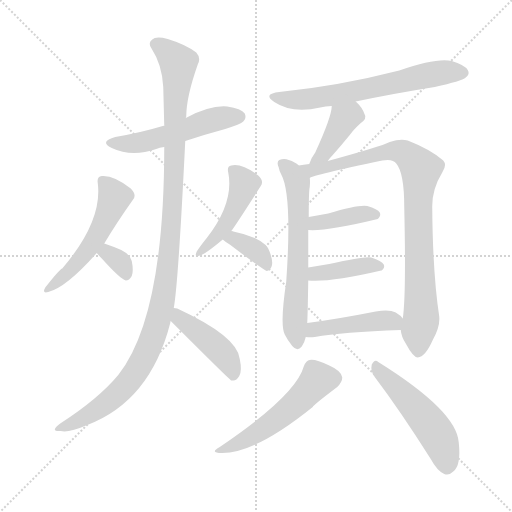
t = 0.00 s
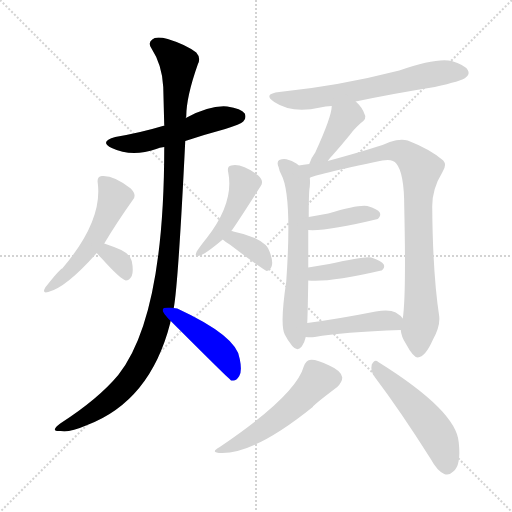
t = 2.19 s
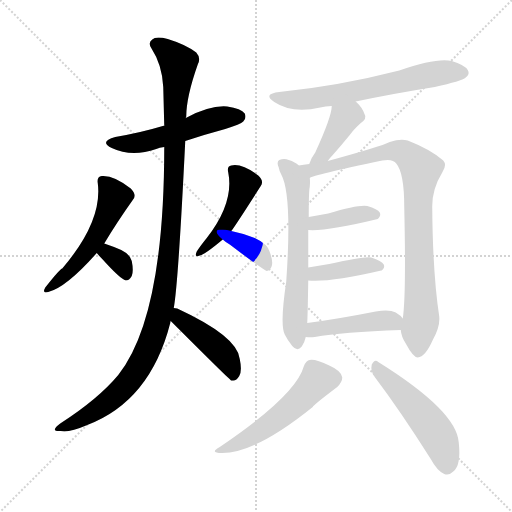
t = 4.39 s
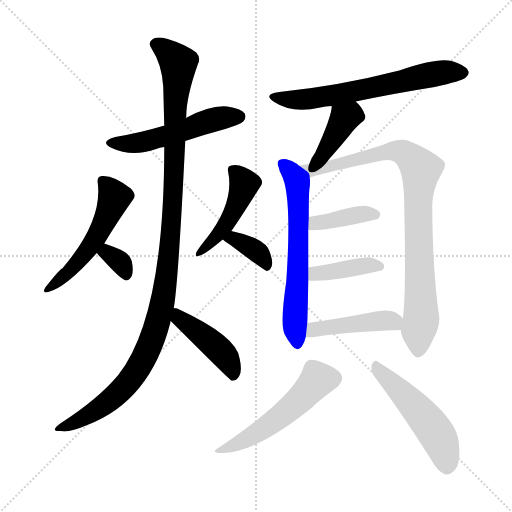
t = 6.58 s
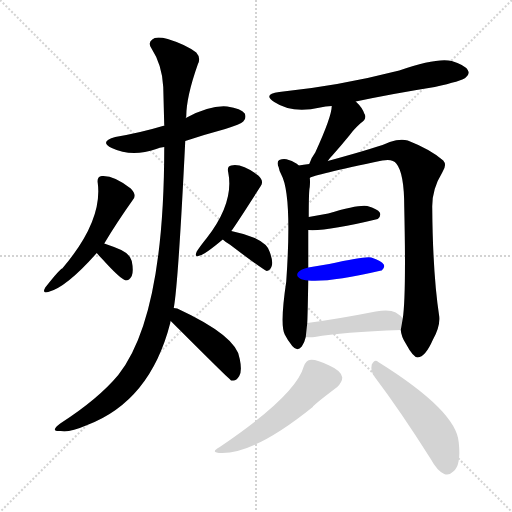
t = 8.78 s
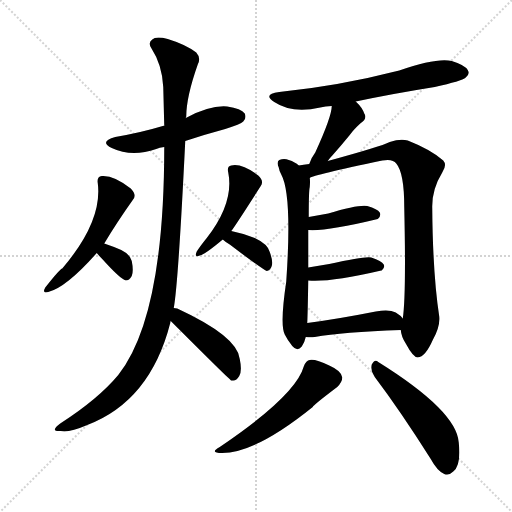
t = 10.97 s

The animated SVG that drew these frames (rendered in a browser with its animation timeline set to each time). Animation: 16 CSS @keyframes rules; one cycle of 10.97 s.

<svg version="1.1" viewBox="0 0 1024 1024" xmlns="http://www.w3.org/2000/svg">
  <g stroke="lightgray" stroke-dasharray="1,1" stroke-width="1" transform="scale(4, 4)">
    <line x1="0" y1="0" x2="256" y2="256"></line>
    <line x1="256" y1="0" x2="0" y2="256"></line>
    <line x1="128" y1="0" x2="128" y2="256"></line>
    <line x1="0" y1="128" x2="256" y2="128"></line>
  </g>
<g transform="scale(1, -1) translate(0, -900)">
   <style type="text/css">
    @keyframes keyframes0 {
      from {
       stroke: blue;
       stroke-dashoffset: 517;
       stroke-width: 128;
       }
       63% {
       animation-timing-function: step-end;
       stroke: blue;
       stroke-dashoffset: 0;
       stroke-width: 128;
       }
       to {
       stroke: black;
       stroke-width: 1024;
       }
       }
       #make-me-a-hanzi-animation-0 {
         animation: keyframes0 0.670736s both;
         animation-delay: 0.000000s;
         animation-timing-function: linear;
       }
    @keyframes keyframes1 {
      from {
       stroke: blue;
       stroke-dashoffset: 1142;
       stroke-width: 128;
       }
       79% {
       animation-timing-function: step-end;
       stroke: blue;
       stroke-dashoffset: 0;
       stroke-width: 128;
       }
       to {
       stroke: black;
       stroke-width: 1024;
       }
       }
       #make-me-a-hanzi-animation-1 {
         animation: keyframes1 1.179362s both;
         animation-delay: 0.670736s;
         animation-timing-function: linear;
       }
    @keyframes keyframes2 {
      from {
       stroke: blue;
       stroke-dashoffset: 442;
       stroke-width: 128;
       }
       59% {
       animation-timing-function: step-end;
       stroke: blue;
       stroke-dashoffset: 0;
       stroke-width: 128;
       }
       to {
       stroke: black;
       stroke-width: 1024;
       }
       }
       #make-me-a-hanzi-animation-2 {
         animation: keyframes2 0.609701s both;
         animation-delay: 1.850098s;
         animation-timing-function: linear;
       }
    @keyframes keyframes3 {
      from {
       stroke: blue;
       stroke-dashoffset: 525;
       stroke-width: 128;
       }
       63% {
       animation-timing-function: step-end;
       stroke: blue;
       stroke-dashoffset: 0;
       stroke-width: 128;
       }
       to {
       stroke: black;
       stroke-width: 1024;
       }
       }
       #make-me-a-hanzi-animation-3 {
         animation: keyframes3 0.677246s both;
         animation-delay: 2.459798s;
         animation-timing-function: linear;
       }
    @keyframes keyframes4 {
      from {
       stroke: blue;
       stroke-dashoffset: 330;
       stroke-width: 128;
       }
       52% {
       animation-timing-function: step-end;
       stroke: blue;
       stroke-dashoffset: 0;
       stroke-width: 128;
       }
       to {
       stroke: black;
       stroke-width: 1024;
       }
       }
       #make-me-a-hanzi-animation-4 {
         animation: keyframes4 0.518555s both;
         animation-delay: 3.137044s;
         animation-timing-function: linear;
       }
    @keyframes keyframes5 {
      from {
       stroke: blue;
       stroke-dashoffset: 454;
       stroke-width: 128;
       }
       60% {
       animation-timing-function: step-end;
       stroke: blue;
       stroke-dashoffset: 0;
       stroke-width: 128;
       }
       to {
       stroke: black;
       stroke-width: 1024;
       }
       }
       #make-me-a-hanzi-animation-5 {
         animation: keyframes5 0.619466s both;
         animation-delay: 3.655599s;
         animation-timing-function: linear;
       }
    @keyframes keyframes6 {
      from {
       stroke: blue;
       stroke-dashoffset: 363;
       stroke-width: 128;
       }
       54% {
       animation-timing-function: step-end;
       stroke: blue;
       stroke-dashoffset: 0;
       stroke-width: 128;
       }
       to {
       stroke: black;
       stroke-width: 1024;
       }
       }
       #make-me-a-hanzi-animation-6 {
         animation: keyframes6 0.545410s both;
         animation-delay: 4.275065s;
         animation-timing-function: linear;
       }
    @keyframes keyframes7 {
      from {
       stroke: blue;
       stroke-dashoffset: 634;
       stroke-width: 128;
       }
       67% {
       animation-timing-function: step-end;
       stroke: blue;
       stroke-dashoffset: 0;
       stroke-width: 128;
       }
       to {
       stroke: black;
       stroke-width: 1024;
       }
       }
       #make-me-a-hanzi-animation-7 {
         animation: keyframes7 0.765951s both;
         animation-delay: 4.820475s;
         animation-timing-function: linear;
       }
    @keyframes keyframes8 {
      from {
       stroke: blue;
       stroke-dashoffset: 396;
       stroke-width: 128;
       }
       56% {
       animation-timing-function: step-end;
       stroke: blue;
       stroke-dashoffset: 0;
       stroke-width: 128;
       }
       to {
       stroke: black;
       stroke-width: 1024;
       }
       }
       #make-me-a-hanzi-animation-8 {
         animation: keyframes8 0.572266s both;
         animation-delay: 5.586426s;
         animation-timing-function: linear;
       }
    @keyframes keyframes9 {
      from {
       stroke: blue;
       stroke-dashoffset: 626;
       stroke-width: 128;
       }
       67% {
       animation-timing-function: step-end;
       stroke: blue;
       stroke-dashoffset: 0;
       stroke-width: 128;
       }
       to {
       stroke: black;
       stroke-width: 1024;
       }
       }
       #make-me-a-hanzi-animation-9 {
         animation: keyframes9 0.759440s both;
         animation-delay: 6.158691s;
         animation-timing-function: linear;
       }
    @keyframes keyframes10 {
      from {
       stroke: blue;
       stroke-dashoffset: 880;
       stroke-width: 128;
       }
       74% {
       animation-timing-function: step-end;
       stroke: blue;
       stroke-dashoffset: 0;
       stroke-width: 128;
       }
       to {
       stroke: black;
       stroke-width: 1024;
       }
       }
       #make-me-a-hanzi-animation-10 {
         animation: keyframes10 0.966146s both;
         animation-delay: 6.918132s;
         animation-timing-function: linear;
       }
    @keyframes keyframes11 {
      from {
       stroke: blue;
       stroke-dashoffset: 388;
       stroke-width: 128;
       }
       56% {
       animation-timing-function: step-end;
       stroke: blue;
       stroke-dashoffset: 0;
       stroke-width: 128;
       }
       to {
       stroke: black;
       stroke-width: 1024;
       }
       }
       #make-me-a-hanzi-animation-11 {
         animation: keyframes11 0.565755s both;
         animation-delay: 7.884277s;
         animation-timing-function: linear;
       }
    @keyframes keyframes12 {
      from {
       stroke: blue;
       stroke-dashoffset: 401;
       stroke-width: 128;
       }
       57% {
       animation-timing-function: step-end;
       stroke: blue;
       stroke-dashoffset: 0;
       stroke-width: 128;
       }
       to {
       stroke: black;
       stroke-width: 1024;
       }
       }
       #make-me-a-hanzi-animation-12 {
         animation: keyframes12 0.576335s both;
         animation-delay: 8.450033s;
         animation-timing-function: linear;
       }
    @keyframes keyframes13 {
      from {
       stroke: blue;
       stroke-dashoffset: 438;
       stroke-width: 128;
       }
       59% {
       animation-timing-function: step-end;
       stroke: blue;
       stroke-dashoffset: 0;
       stroke-width: 128;
       }
       to {
       stroke: black;
       stroke-width: 1024;
       }
       }
       #make-me-a-hanzi-animation-13 {
         animation: keyframes13 0.606445s both;
         animation-delay: 9.026367s;
         animation-timing-function: linear;
       }
    @keyframes keyframes14 {
      from {
       stroke: blue;
       stroke-dashoffset: 524;
       stroke-width: 128;
       }
       63% {
       animation-timing-function: step-end;
       stroke: blue;
       stroke-dashoffset: 0;
       stroke-width: 128;
       }
       to {
       stroke: black;
       stroke-width: 1024;
       }
       }
       #make-me-a-hanzi-animation-14 {
         animation: keyframes14 0.676432s both;
         animation-delay: 9.632812s;
         animation-timing-function: linear;
       }
    @keyframes keyframes15 {
      from {
       stroke: blue;
       stroke-dashoffset: 505;
       stroke-width: 128;
       }
       62% {
       animation-timing-function: step-end;
       stroke: blue;
       stroke-dashoffset: 0;
       stroke-width: 128;
       }
       to {
       stroke: black;
       stroke-width: 1024;
       }
       }
       #make-me-a-hanzi-animation-15 {
         animation: keyframes15 0.660970s both;
         animation-delay: 10.309245s;
         animation-timing-function: linear;
       }
</style>
<path d="M 370.5 618.0 Q 409.5 631.0 450.5 642.0 Q 481.5 652.0 486.5 657.0 Q 493.5 664.0 489.5 673.0 Q 482.5 683.0 454.5 687.0 Q 420.5 690.0 371.5 664.0 C 347.5 652.0 347.5 652.0 328.5 648.0 Q 327.5 649.0 325.5 648.0 Q 282.5 635.0 230.5 626.0 Q 197.5 617.0 223.5 604.0 Q 263.5 585.0 312.5 602.0 Q 318.5 605.0 328.5 606.0 L 370.5 618.0 Z" fill="lightgray"></path> 
<path d="M 347.5 284.0 Q 356.5 332.0 370.5 618.0 L 371.5 664.0 Q 371.5 665.0 372.5 667.0 Q 372.5 706.0 395.5 771.0 Q 402.5 784.0 392.5 795.0 Q 371.5 811.0 335.5 822.0 Q 311.5 828.0 304.5 821.0 Q 295.5 815.0 302.5 804.0 Q 324.5 770.0 326.5 726.0 L 328.5 648.0 L 328.5 606.0 Q 328.5 266.0 236.5 150.0 Q 196.5 102.0 120.5 53.0 Q 110.5 46.0 109.5 41.0 Q 110.5 37.0 121.5 38.0 Q 137.5 34.0 174.5 50.0 Q 300.5 98.0 340.5 254.0 Q 340.5 257.0 341.5 258.0 L 347.5 284.0 Z" fill="lightgray"></path> 
<path d="M 341.5 258.0 Q 458.5 141.0 462.5 139.0 L 465.5 139.0 Q 472.5 138.0 478.5 148.0 Q 484.5 158.0 479.5 182.0 Q 475.5 227.0 354.5 283.0 Q 350.5 284.0 347.5 284.0 C 317.5 288.0 320.5 279.0 341.5 258.0 Z" fill="lightgray"></path> 
<path d="M 208.5 413.0 Q 233.5 455.0 265.5 500.0 Q 274.5 510.0 261.5 523.0 Q 227.5 550.0 203.5 548.0 Q 193.5 547.0 195.5 534.0 Q 205.5 458.0 124.5 363.0 Q 120.5 363.0 90.5 325.0 Q 83.5 312.0 96.5 316.0 Q 132.5 325.0 193.5 394.0 L 208.5 413.0 Z" fill="lightgray"></path> 
<path d="M 193.5 394.0 Q 196.5 390.0 204.5 382.0 Q 240.5 342.0 251.5 339.0 Q 258.5 339.0 263.5 348.0 Q 267.5 358.0 263.5 378.0 Q 260.5 391.0 242.5 400.0 Q 226.5 407.0 208.5 413.0 C 180.5 423.0 174.5 417.0 193.5 394.0 Z" fill="lightgray"></path> 
<path d="M 462.5 438.0 Q 468.5 445.0 521.5 528.0 Q 528.5 538.0 516.5 549.0 Q 483.5 574.0 462.5 569.0 Q 453.5 568.0 456.5 555.0 Q 468.5 495.0 413.5 424.0 Q 400.5 408.0 393.5 397.0 Q 387.5 384.0 399.5 389.0 Q 408.5 390.0 445.5 421.0 L 462.5 438.0 Z" fill="lightgray"></path> 
<path d="M 445.5 421.0 Q 449.5 417.0 459.5 411.0 Q 526.5 360.0 533.5 358.0 Q 540.5 359.0 543.5 368.0 Q 546.5 377.0 539.5 396.0 Q 535.5 412.0 509.5 424.0 Q 487.5 433.0 462.5 438.0 C 433.5 444.0 422.5 441.0 445.5 421.0 Z" fill="lightgray"></path> 
<path d="M 711.5 697.0 Q 787.5 713.0 869.5 726.0 Q 923.5 738.0 931.5 745.0 Q 940.5 752.0 935.5 760.0 Q 929.5 770.0 903.5 778.0 Q 873.5 785.0 798.5 759.0 Q 677.5 728.0 558.5 716.0 Q 524.5 712.0 548.5 696.0 Q 584.5 672.0 640.5 685.0 Q 650.5 688.0 663.5 688.0 L 711.5 697.0 Z" fill="lightgray"></path> 
<path d="M 655.5 578.0 Q 659.5 584.0 665.5 590.0 Q 681.5 608.0 699.5 630.0 Q 706.5 640.0 720.5 653.0 Q 735.5 663.0 728.5 673.0 Q 724.5 685.0 711.5 697.0 C 690.5 718.0 665.5 718.0 663.5 688.0 Q 663.5 667.0 630.5 595.0 Q 621.5 583.0 618.5 572.0 C 608.5 544.0 637.5 554.0 655.5 578.0 Z" fill="lightgray"></path> 
<path d="M 597.5 569.0 Q 590.5 576.0 577.5 580.0 Q 568.5 584.0 558.5 580.0 Q 552.5 576.0 557.5 565.0 Q 558.5 558.0 562.5 551.0 Q 584.5 511.0 572.5 337.0 Q 559.5 250.0 569.5 231.0 Q 575.5 219.0 584.5 208.0 Q 594.5 196.0 603.5 207.0 Q 609.5 216.0 611.5 226.0 L 614.5 254.0 Q 615.5 275.0 616.5 339.0 L 616.5 365.0 Q 616.5 408.0 616.5 440.0 L 617.5 466.0 Q 617.5 520.0 619.5 526.0 Q 620.5 538.0 619.5 544.0 C 619.5 554.0 619.5 554.0 597.5 569.0 Z" fill="lightgray"></path> 
<path d="M 801.5 240.0 Q 802.5 227.0 811.5 213.0 Q 826.5 185.0 835.5 185.0 Q 850.5 186.0 865.5 220.0 Q 880.5 247.0 878.5 267.0 Q 865.5 352.0 864.5 484.0 Q 863.5 521.0 884.5 555.0 Q 894.5 570.0 886.5 579.0 Q 861.5 601.0 815.5 619.0 Q 800.5 623.0 779.5 616.0 Q 761.5 607.0 655.5 578.0 L 618.5 572.0 Q 606.5 571.0 597.5 569.0 C 567.5 565.0 591.5 534.0 619.5 544.0 Q 625.5 550.0 764.5 579.0 Q 785.5 583.0 792.5 573.0 Q 808.5 554.0 808.5 486.0 Q 812.5 308.0 805.5 263.0 L 801.5 240.0 Z" fill="lightgray"></path> 
<path d="M 616.5 440.0 Q 652.5 437.0 755.5 462.0 Q 755.5 463.0 756.5 463.0 Q 762.5 469.0 759.5 475.0 Q 755.5 482.0 734.5 488.0 Q 716.5 491.0 656.5 473.0 L 617.5 466.0 C 587.5 461.0 586.5 442.0 616.5 440.0 Z" fill="lightgray"></path> 
<path d="M 616.5 339.0 Q 659.5 335.0 762.5 359.0 L 763.5 359.0 Q 770.5 365.0 767.5 371.0 Q 763.5 378.0 742.5 385.0 Q 730.5 388.0 658.5 372.0 Q 637.5 369.0 616.5 365.0 C 587.5 359.0 586.5 341.0 616.5 339.0 Z" fill="lightgray"></path> 
<path d="M 611.5 226.0 Q 620.5 225.0 629.5 226.0 Q 684.5 236.0 801.5 240.0 C 824.5 241.0 824.5 241.0 805.5 263.0 Q 801.5 269.0 791.5 275.0 Q 778.5 282.0 751.5 277.0 Q 675.5 262.0 614.5 254.0 C 584.5 250.0 581.5 228.0 611.5 226.0 Z" fill="lightgray"></path> 
<path d="M 607.5 167.0 Q 591.5 109.0 439.5 6.0 Q 417.5 -6.0 444.5 -6.0 Q 511.5 -6.0 625.5 86.0 Q 625.5 89.0 674.5 126.0 Q 684.5 136.0 684.5 145.0 Q 683.5 158.0 658.5 169.0 Q 631.5 182.0 619.5 180.0 Q 612.5 180.0 607.5 167.0 Z" fill="lightgray"></path> 
<path d="M 749.5 146.0 Q 801.5 77.0 861.5 -18.0 Q 874.5 -42.0 888.5 -48.0 Q 897.5 -52.0 906.5 -43.0 Q 922.5 -31.0 917.5 15.0 Q 913.5 78.0 756.5 176.0 Q 749.5 183.0 743.5 171.0 Q 740.5 158.0 749.5 146.0 Z" fill="lightgray"></path> 
      <clipPath id="make-me-a-hanzi-clip-0">
      <path d="M 370.5 618.0 Q 409.5 631.0 450.5 642.0 Q 481.5 652.0 486.5 657.0 Q 493.5 664.0 489.5 673.0 Q 482.5 683.0 454.5 687.0 Q 420.5 690.0 371.5 664.0 C 347.5 652.0 347.5 652.0 328.5 648.0 Q 327.5 649.0 325.5 648.0 Q 282.5 635.0 230.5 626.0 Q 197.5 617.0 223.5 604.0 Q 263.5 585.0 312.5 602.0 Q 318.5 605.0 328.5 606.0 L 370.5 618.0 Z" fill="lightgray"></path>
      </clipPath>
      <path clip-path="url(#make-me-a-hanzi-clip-0)" d="M 224.5 616.0 L 284.5 616.0 L 416.5 658.0 L 478.5 667.0 " fill="none" id="make-me-a-hanzi-animation-0" stroke-dasharray="389 778" stroke-linecap="round"></path>

      <clipPath id="make-me-a-hanzi-clip-1">
      <path d="M 347.5 284.0 Q 356.5 332.0 370.5 618.0 L 371.5 664.0 Q 371.5 665.0 372.5 667.0 Q 372.5 706.0 395.5 771.0 Q 402.5 784.0 392.5 795.0 Q 371.5 811.0 335.5 822.0 Q 311.5 828.0 304.5 821.0 Q 295.5 815.0 302.5 804.0 Q 324.5 770.0 326.5 726.0 L 328.5 648.0 L 328.5 606.0 Q 328.5 266.0 236.5 150.0 Q 196.5 102.0 120.5 53.0 Q 110.5 46.0 109.5 41.0 Q 110.5 37.0 121.5 38.0 Q 137.5 34.0 174.5 50.0 Q 300.5 98.0 340.5 254.0 Q 340.5 257.0 341.5 258.0 L 347.5 284.0 Z" fill="lightgray"></path>
      </clipPath>
      <path clip-path="url(#make-me-a-hanzi-clip-1)" d="M 310.5 812.0 L 336.5 796.0 L 356.5 770.0 L 342.5 445.0 L 319.5 270.0 L 290.5 189.0 L 259.5 139.0 L 211.5 92.0 L 160.5 60.0 L 115.5 41.0 " fill="none" id="make-me-a-hanzi-animation-1" stroke-dasharray="1014 2028" stroke-linecap="round"></path>

      <clipPath id="make-me-a-hanzi-clip-2">
      <path d="M 341.5 258.0 Q 458.5 141.0 462.5 139.0 L 465.5 139.0 Q 472.5 138.0 478.5 148.0 Q 484.5 158.0 479.5 182.0 Q 475.5 227.0 354.5 283.0 Q 350.5 284.0 347.5 284.0 C 317.5 288.0 320.5 279.0 341.5 258.0 Z" fill="lightgray"></path>
      </clipPath>
      <path clip-path="url(#make-me-a-hanzi-clip-2)" d="M 350.5 277.0 L 360.5 268.0 L 361.5 258.0 L 376.5 252.0 L 444.5 194.0 L 464.5 162.0 L 464.5 143.0 " fill="none" id="make-me-a-hanzi-animation-2" stroke-dasharray="314 628" stroke-linecap="round"></path>

      <clipPath id="make-me-a-hanzi-clip-3">
      <path d="M 208.5 413.0 Q 233.5 455.0 265.5 500.0 Q 274.5 510.0 261.5 523.0 Q 227.5 550.0 203.5 548.0 Q 193.5 547.0 195.5 534.0 Q 205.5 458.0 124.5 363.0 Q 120.5 363.0 90.5 325.0 Q 83.5 312.0 96.5 316.0 Q 132.5 325.0 193.5 394.0 L 208.5 413.0 Z" fill="lightgray"></path>
      </clipPath>
      <path clip-path="url(#make-me-a-hanzi-clip-3)" d="M 204.5 538.0 L 229.5 506.0 L 195.5 429.0 L 148.5 367.0 L 98.5 324.0 " fill="none" id="make-me-a-hanzi-animation-3" stroke-dasharray="397 794" stroke-linecap="round"></path>

      <clipPath id="make-me-a-hanzi-clip-4">
      <path d="M 193.5 394.0 Q 196.5 390.0 204.5 382.0 Q 240.5 342.0 251.5 339.0 Q 258.5 339.0 263.5 348.0 Q 267.5 358.0 263.5 378.0 Q 260.5 391.0 242.5 400.0 Q 226.5 407.0 208.5 413.0 C 180.5 423.0 174.5 417.0 193.5 394.0 Z" fill="lightgray"></path>
      </clipPath>
      <path clip-path="url(#make-me-a-hanzi-clip-4)" d="M 200.5 396.0 L 213.5 395.0 L 237.5 378.0 L 252.5 350.0 " fill="none" id="make-me-a-hanzi-animation-4" stroke-dasharray="202 404" stroke-linecap="round"></path>

      <clipPath id="make-me-a-hanzi-clip-5">
      <path d="M 462.5 438.0 Q 468.5 445.0 521.5 528.0 Q 528.5 538.0 516.5 549.0 Q 483.5 574.0 462.5 569.0 Q 453.5 568.0 456.5 555.0 Q 468.5 495.0 413.5 424.0 Q 400.5 408.0 393.5 397.0 Q 387.5 384.0 399.5 389.0 Q 408.5 390.0 445.5 421.0 L 462.5 438.0 Z" fill="lightgray"></path>
      </clipPath>
      <path clip-path="url(#make-me-a-hanzi-clip-5)" d="M 468.5 558.0 L 489.5 531.0 L 482.5 509.0 L 447.5 445.0 L 400.5 396.0 " fill="none" id="make-me-a-hanzi-animation-5" stroke-dasharray="326 652" stroke-linecap="round"></path>

      <clipPath id="make-me-a-hanzi-clip-6">
      <path d="M 445.5 421.0 Q 449.5 417.0 459.5 411.0 Q 526.5 360.0 533.5 358.0 Q 540.5 359.0 543.5 368.0 Q 546.5 377.0 539.5 396.0 Q 535.5 412.0 509.5 424.0 Q 487.5 433.0 462.5 438.0 C 433.5 444.0 422.5 441.0 445.5 421.0 Z" fill="lightgray"></path>
      </clipPath>
      <path clip-path="url(#make-me-a-hanzi-clip-6)" d="M 451.5 423.0 L 466.5 423.0 L 515.5 396.0 L 535.5 366.0 " fill="none" id="make-me-a-hanzi-animation-6" stroke-dasharray="235 470" stroke-linecap="round"></path>

      <clipPath id="make-me-a-hanzi-clip-7">
      <path d="M 711.5 697.0 Q 787.5 713.0 869.5 726.0 Q 923.5 738.0 931.5 745.0 Q 940.5 752.0 935.5 760.0 Q 929.5 770.0 903.5 778.0 Q 873.5 785.0 798.5 759.0 Q 677.5 728.0 558.5 716.0 Q 524.5 712.0 548.5 696.0 Q 584.5 672.0 640.5 685.0 Q 650.5 688.0 663.5 688.0 L 711.5 697.0 Z" fill="lightgray"></path>
      </clipPath>
      <path clip-path="url(#make-me-a-hanzi-clip-7)" d="M 550.5 707.0 L 612.5 701.0 L 866.5 752.0 L 923.5 755.0 " fill="none" id="make-me-a-hanzi-animation-7" stroke-dasharray="506 1012" stroke-linecap="round"></path>

      <clipPath id="make-me-a-hanzi-clip-8">
      <path d="M 655.5 578.0 Q 659.5 584.0 665.5 590.0 Q 681.5 608.0 699.5 630.0 Q 706.5 640.0 720.5 653.0 Q 735.5 663.0 728.5 673.0 Q 724.5 685.0 711.5 697.0 C 690.5 718.0 665.5 718.0 663.5 688.0 Q 663.5 667.0 630.5 595.0 Q 621.5 583.0 618.5 572.0 C 608.5 544.0 637.5 554.0 655.5 578.0 Z" fill="lightgray"></path>
      </clipPath>
      <path clip-path="url(#make-me-a-hanzi-clip-8)" d="M 716.5 666.0 L 702.5 670.0 L 688.5 663.0 L 646.5 592.0 L 624.5 576.0 " fill="none" id="make-me-a-hanzi-animation-8" stroke-dasharray="268 536" stroke-linecap="round"></path>

      <clipPath id="make-me-a-hanzi-clip-9">
      <path d="M 597.5 569.0 Q 590.5 576.0 577.5 580.0 Q 568.5 584.0 558.5 580.0 Q 552.5 576.0 557.5 565.0 Q 558.5 558.0 562.5 551.0 Q 584.5 511.0 572.5 337.0 Q 559.5 250.0 569.5 231.0 Q 575.5 219.0 584.5 208.0 Q 594.5 196.0 603.5 207.0 Q 609.5 216.0 611.5 226.0 L 614.5 254.0 Q 615.5 275.0 616.5 339.0 L 616.5 365.0 Q 616.5 408.0 616.5 440.0 L 617.5 466.0 Q 617.5 520.0 619.5 526.0 Q 620.5 538.0 619.5 544.0 C 619.5 554.0 619.5 554.0 597.5 569.0 Z" fill="lightgray"></path>
      </clipPath>
      <path clip-path="url(#make-me-a-hanzi-clip-9)" d="M 565.5 572.0 L 595.5 532.0 L 598.5 478.0 L 589.5 267.0 L 594.5 213.0 " fill="none" id="make-me-a-hanzi-animation-9" stroke-dasharray="498 996" stroke-linecap="round"></path>

      <clipPath id="make-me-a-hanzi-clip-10">
      <path d="M 801.5 240.0 Q 802.5 227.0 811.5 213.0 Q 826.5 185.0 835.5 185.0 Q 850.5 186.0 865.5 220.0 Q 880.5 247.0 878.5 267.0 Q 865.5 352.0 864.5 484.0 Q 863.5 521.0 884.5 555.0 Q 894.5 570.0 886.5 579.0 Q 861.5 601.0 815.5 619.0 Q 800.5 623.0 779.5 616.0 Q 761.5 607.0 655.5 578.0 L 618.5 572.0 Q 606.5 571.0 597.5 569.0 C 567.5 565.0 591.5 534.0 619.5 544.0 Q 625.5 550.0 764.5 579.0 Q 785.5 583.0 792.5 573.0 Q 808.5 554.0 808.5 486.0 Q 812.5 308.0 805.5 263.0 L 801.5 240.0 Z" fill="lightgray"></path>
      </clipPath>
      <path clip-path="url(#make-me-a-hanzi-clip-10)" d="M 602.5 566.0 L 622.5 560.0 L 791.5 598.0 L 812.5 592.0 L 841.5 562.0 L 835.5 497.0 L 842.5 268.0 L 836.5 196.0 " fill="none" id="make-me-a-hanzi-animation-10" stroke-dasharray="752 1504" stroke-linecap="round"></path>

      <clipPath id="make-me-a-hanzi-clip-11">
      <path d="M 616.5 440.0 Q 652.5 437.0 755.5 462.0 Q 755.5 463.0 756.5 463.0 Q 762.5 469.0 759.5 475.0 Q 755.5 482.0 734.5 488.0 Q 716.5 491.0 656.5 473.0 L 617.5 466.0 C 587.5 461.0 586.5 442.0 616.5 440.0 Z" fill="lightgray"></path>
      </clipPath>
      <path clip-path="url(#make-me-a-hanzi-clip-11)" d="M 621.5 446.0 L 671.5 463.0 L 729.5 473.0 L 749.5 471.0 " fill="none" id="make-me-a-hanzi-animation-11" stroke-dasharray="260 520" stroke-linecap="round"></path>

      <clipPath id="make-me-a-hanzi-clip-12">
      <path d="M 616.5 339.0 Q 659.5 335.0 762.5 359.0 L 763.5 359.0 Q 770.5 365.0 767.5 371.0 Q 763.5 378.0 742.5 385.0 Q 730.5 388.0 658.5 372.0 Q 637.5 369.0 616.5 365.0 C 587.5 359.0 586.5 341.0 616.5 339.0 Z" fill="lightgray"></path>
      </clipPath>
      <path clip-path="url(#make-me-a-hanzi-clip-12)" d="M 621.5 346.0 L 639.5 354.0 L 723.5 368.0 L 763.5 366.0 " fill="none" id="make-me-a-hanzi-animation-12" stroke-dasharray="273 546" stroke-linecap="round"></path>

      <clipPath id="make-me-a-hanzi-clip-13">
      <path d="M 611.5 226.0 Q 620.5 225.0 629.5 226.0 Q 684.5 236.0 801.5 240.0 C 824.5 241.0 824.5 241.0 805.5 263.0 Q 801.5 269.0 791.5 275.0 Q 778.5 282.0 751.5 277.0 Q 675.5 262.0 614.5 254.0 C 584.5 250.0 581.5 228.0 611.5 226.0 Z" fill="lightgray"></path>
      </clipPath>
      <path clip-path="url(#make-me-a-hanzi-clip-13)" d="M 616.5 233.0 L 637.5 243.0 L 762.5 259.0 L 780.5 259.0 L 790.5 248.0 " fill="none" id="make-me-a-hanzi-animation-13" stroke-dasharray="310 620" stroke-linecap="round"></path>

      <clipPath id="make-me-a-hanzi-clip-14">
      <path d="M 607.5 167.0 Q 591.5 109.0 439.5 6.0 Q 417.5 -6.0 444.5 -6.0 Q 511.5 -6.0 625.5 86.0 Q 625.5 89.0 674.5 126.0 Q 684.5 136.0 684.5 145.0 Q 683.5 158.0 658.5 169.0 Q 631.5 182.0 619.5 180.0 Q 612.5 180.0 607.5 167.0 Z" fill="lightgray"></path>
      </clipPath>
      <path clip-path="url(#make-me-a-hanzi-clip-14)" d="M 669.5 144.0 L 634.5 140.0 L 555.5 62.0 L 502.5 27.0 L 449.5 3.0 " fill="none" id="make-me-a-hanzi-animation-14" stroke-dasharray="396 792" stroke-linecap="round"></path>

      <clipPath id="make-me-a-hanzi-clip-15">
      <path d="M 749.5 146.0 Q 801.5 77.0 861.5 -18.0 Q 874.5 -42.0 888.5 -48.0 Q 897.5 -52.0 906.5 -43.0 Q 922.5 -31.0 917.5 15.0 Q 913.5 78.0 756.5 176.0 Q 749.5 183.0 743.5 171.0 Q 740.5 158.0 749.5 146.0 Z" fill="lightgray"></path>
      </clipPath>
      <path clip-path="url(#make-me-a-hanzi-clip-15)" d="M 753.5 165.0 L 865.5 44.0 L 882.5 14.0 L 894.5 -34.0 " fill="none" id="make-me-a-hanzi-animation-15" stroke-dasharray="377 754" stroke-linecap="round"></path>

</g>
</svg>
